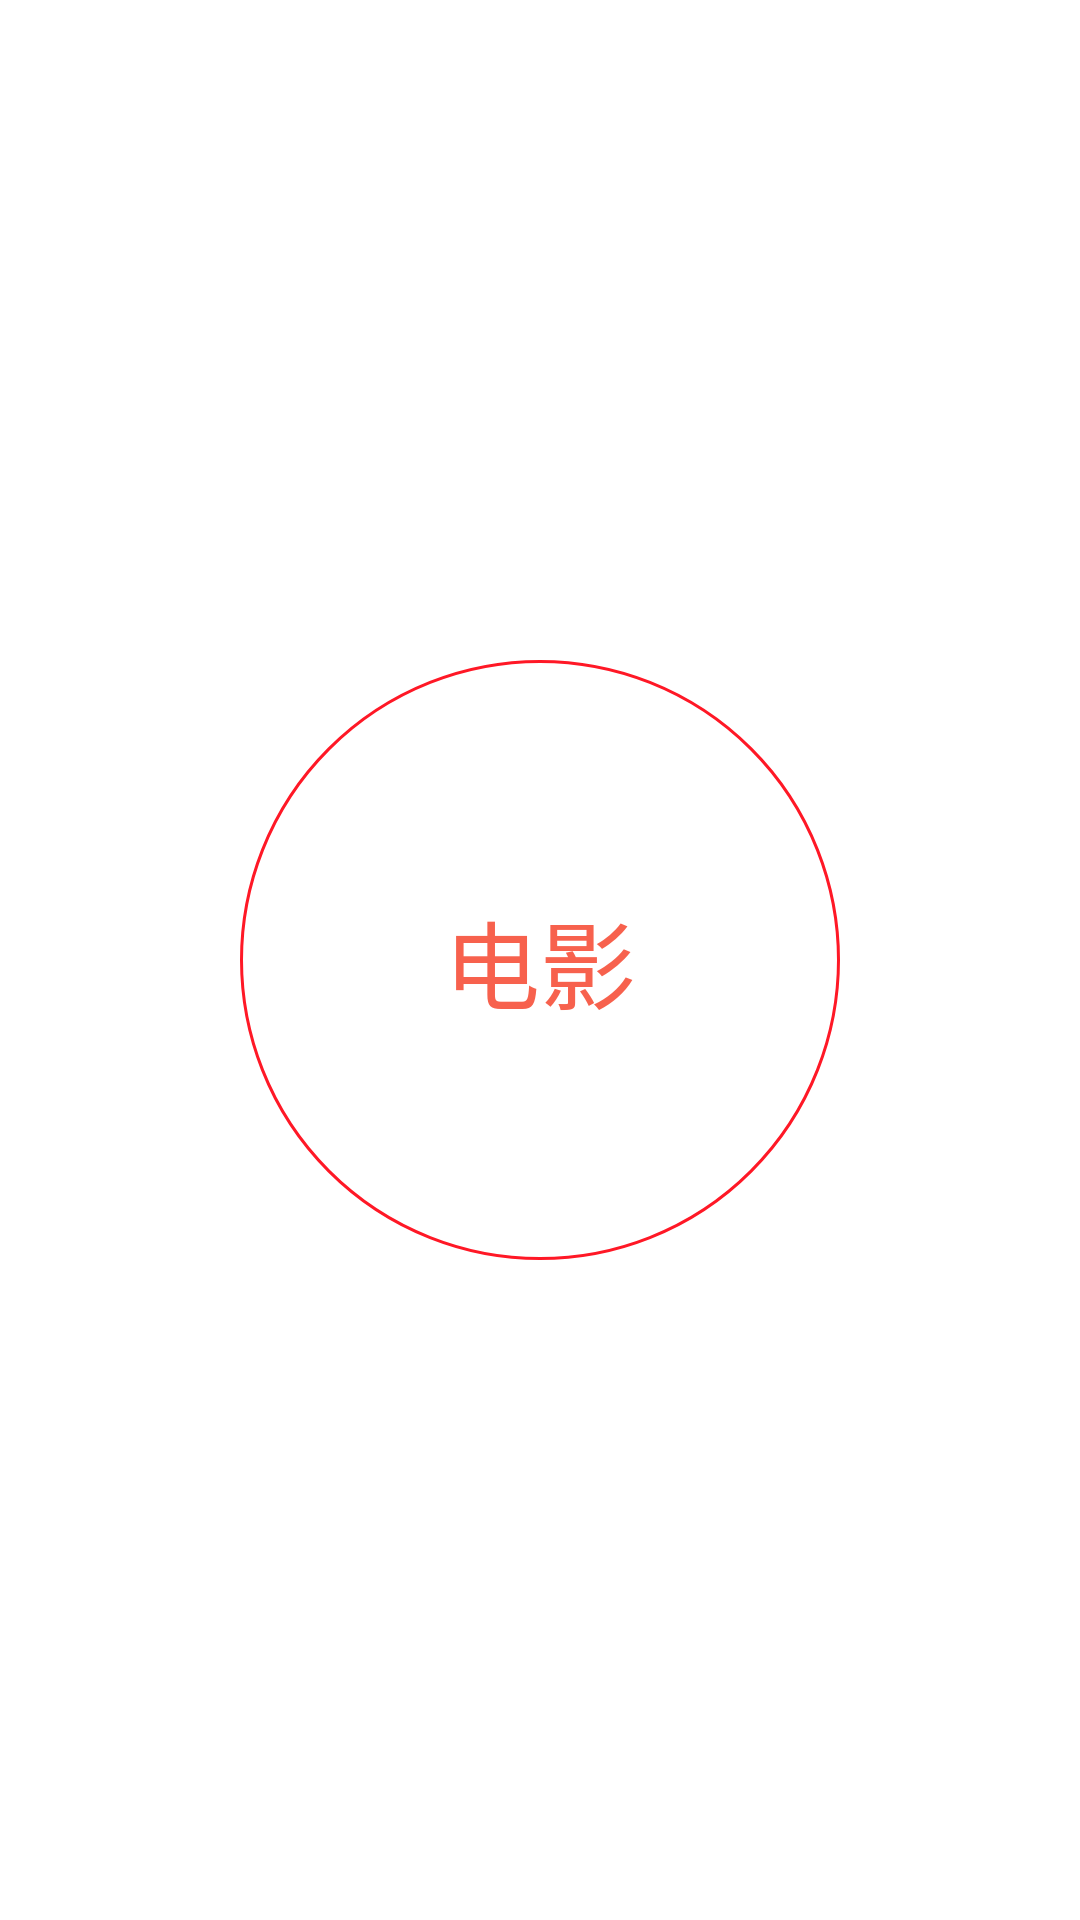

Produce the Android XML layout that renders to this screen, including the resource entries it uses.
<!-- AndroidManifest.xml: application theme Theme.TestDemo -->
<!-- res/layout/fragment_2.xml -->
<FrameLayout xmlns:android="http://schemas.android.com/apk/res/android"
    xmlns:tools="http://schemas.android.com/tools"
    android:layout_width="match_parent"
    android:layout_height="match_parent"
    >

    <TextView
        android:layout_gravity="center"
        android:layout_width="200dp"
        android:layout_height="200dp"
        android:background="@drawable/dotshape"/>
    <TextView
        android:gravity="center"
        android:layout_width="match_parent"
        android:layout_height="match_parent"

        android:text="@string/movie"
        android:textSize="@dimen/text_size"
        android:textColor="@color/main_top_color"/>

</FrameLayout>
<!-- resources referenced by this layout -->
<resources>
  <color name="main_top_color">#f7614d</color>
  <dimen name="text_size">32sp</dimen>
  <!-- drawable dotshape (drawable) -->
  <?xml version="1.0" encoding="utf-8"?>
  
  <shape xmlns:android="http://schemas.android.com/apk/res/android"
      android:shape="oval"
      android:useLevel="false">
  
      <solid
          android:color="@color/white"/>
      <stroke
          android:width="1dp"
          android:color="@color/red"/>
      <size android:width="8dp"
          android:height="8dp"/>
  </shape>
  <string name="movie">电影</string>
  <style name="Theme.TestDemo" parent="Theme.MaterialComponents.DayNight.DarkActionBar">
          
          <item name="colorPrimary">@color/purple_500</item>
          <item name="colorPrimaryVariant">@color/purple_700</item>
          <item name="colorOnPrimary">@color/white</item>
          
          <item name="colorSecondary">@color/teal_200</item>
          <item name="colorSecondaryVariant">@color/teal_700</item>
          <item name="colorOnSecondary">@color/black</item>
          
          <item name="android:statusBarColor" tools:targetApi="l">?attr/colorPrimaryVariant</item>
          
      </style>
  <color name="white">#ffffff</color>
  <color name="red">#FFFF1826</color>
  <!-- not gathered from this repository: default colours our renderer supplied (Android Studio template values) -->
  <color name="purple_500">#FF6200EE</color>
  <color name="purple_700">#FF3700B3</color>
  <color name="teal_200">#FF03DAC5</color>
  <color name="teal_700">#FF018786</color>
  <color name="black">#FF000000</color>
</resources>
